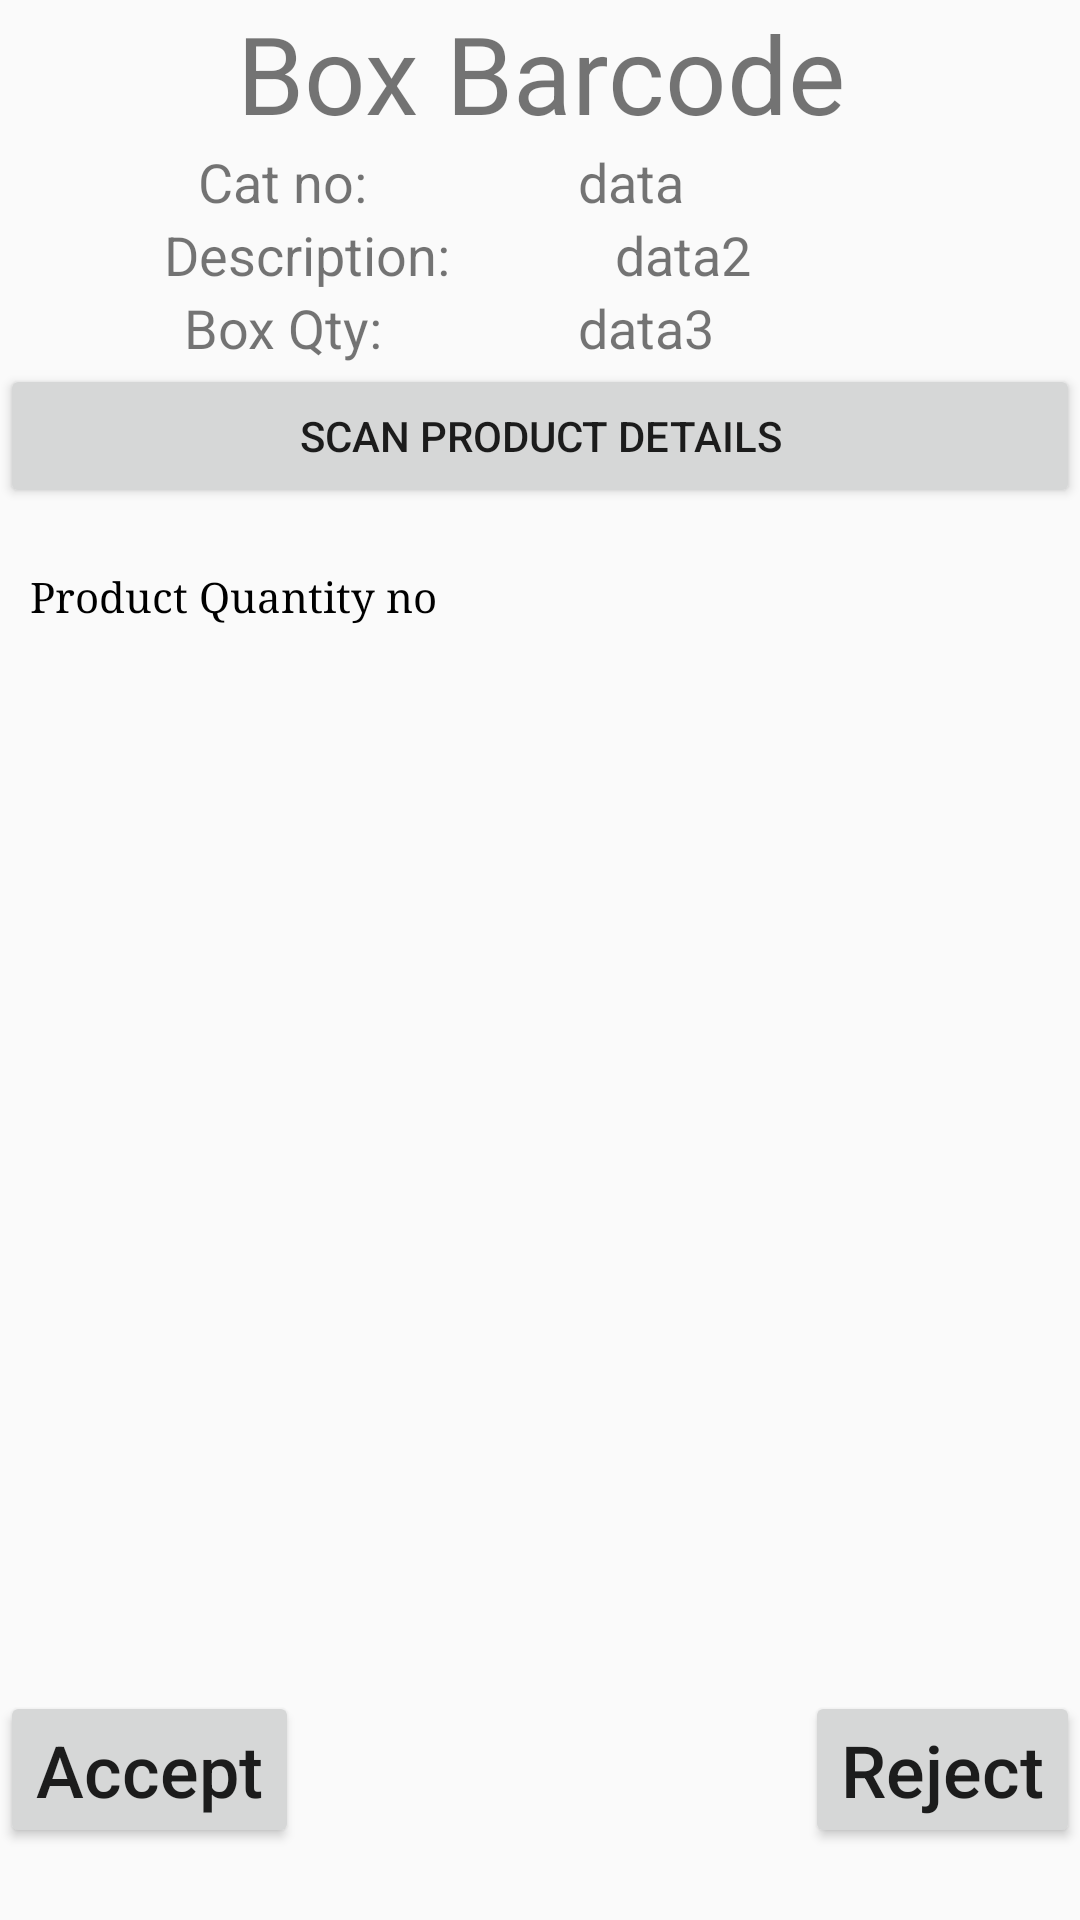

Layout XML and referenced resources for this Android screen:
<!-- AndroidManifest.xml: application theme FullScreen -->
<!-- res/layout/activity_datadisplay.xml -->
<?xml version="1.0" encoding="utf-8"?>
<RelativeLayout xmlns:android="http://schemas.android.com/apk/res/android"
    xmlns:app="http://schemas.android.com/apk/res-auto"
    xmlns:tools="http://schemas.android.com/tools"
    android:layout_width="match_parent"
    android:layout_height="match_parent"
    tools:context=".datadisplay">

    <LinearLayout
        android:layout_width="match_parent"
        android:layout_height="wrap_content"
        android:layout_alignParentStart="true"
        android:layout_alignParentTop="true"
        android:orientation="vertical">

        <TextView
            android:id="@+id/bb"
            android:layout_width="match_parent"
            android:layout_height="wrap_content"
            android:text="Box Barcode"
            android:textAlignment="center"
            android:textSize="36sp" />

        <LinearLayout
            android:layout_width="match_parent"
            android:layout_height="wrap_content"
            android:layout_weight = '2'
            android:orientation="horizontal">

            <TextView
                android:id="@+id/catnot"
                android:layout_width="wrap_content"
                android:layout_height="wrap_content"
                android:layout_weight="1"
                android:text="Cat no: "
                android:textAlignment="center"
                android:textSize="18sp" />

            <TextView
                android:id="@+id/catnod"
                android:layout_width="wrap_content"
                android:layout_height="wrap_content"
                android:layout_weight="1"
                android:text="data"
                android:textAlignment="viewStart"
                android:textSize="18sp" />


        </LinearLayout>

        <LinearLayout
            android:layout_width="match_parent"
            android:layout_height="wrap_content"
            android:orientation="horizontal">

            <TextView
                android:id="@+id/dspt"
                android:layout_width="wrap_content"
                android:layout_height="wrap_content"
                android:layout_weight="1"
                android:text="Description:"
                android:textAlignment="center"
                android:textSize="18sp" />

            <TextView
                android:id="@+id/dspd"
                android:layout_width="wrap_content"
                android:layout_height="wrap_content"
                android:layout_weight="1"
                android:text="data2"
                android:textSize="18sp" />
        </LinearLayout>


        <LinearLayout
            android:layout_width="match_parent"
            android:layout_height="match_parent"
            android:orientation="horizontal">

            <TextView
                android:id="@+id/bqt"
                android:layout_width="wrap_content"
                android:layout_height="wrap_content"
                android:layout_weight="1"
                android:text="Box Qty: "
                android:textAlignment="center"
                android:textSize="18sp" />

            <TextView
                android:id="@+id/bqd"
                android:layout_width="wrap_content"
                android:layout_height="wrap_content"
                android:layout_weight="1"
                android:text="data3"
                android:textSize="18sp" />

        </LinearLayout>
        <Button
            android:layout_width="match_parent"
            android:layout_height="wrap_content"
            android:textAlignment="center"
            android:text="Scan Product details"/>
    <ScrollView
        android:layout_width="match_parent"
        android:layout_height="wrap_content">
    <LinearLayout
        android:layout_width="match_parent"
        android:layout_height="wrap_content"
        android:orientation="vertical">

        <TableLayout
            android:layout_marginTop="10dp"
            android:id="@+id/table_layout"
            android:layout_width="match_parent"
            android:layout_height="wrap_content">

        <TableRow
            android:layout_height="wrap_content"
            android:layout_width="match_parent"
            android:id="@+id/table_row1"
            android:padding="10dp">

            <TextView
                android:id="@+id/name"
                android:layout_width="match_parent"
                android:layout_height="wrap_content"
                android:layout_weight="1"
                android:fontFamily="serif"
                android:text="Product Quantity no"
                android:textColor="#000" />

        </TableRow>
        </TableLayout>
    </LinearLayout>
    </ScrollView>

    </LinearLayout>

    <Button
        android:id="@+id/acc"
        android:layout_width="wrap_content"
        android:layout_height="wrap_content"
        android:layout_alignParentStart="true"
        android:layout_alignTop="@+id/rej"
        android:text="Accept"
        android:textAllCaps="false"
        android:textSize="24sp" />

    <Button
        android:id="@+id/rej"
        android:layout_width="wrap_content"
        android:layout_height="wrap_content"

        android:layout_alignParentBottom="true"
        android:layout_alignParentEnd="true"
        android:layout_marginBottom="24dp"
        android:text="Reject"
        android:textAllCaps="false"
        android:textSize="24sp" />

</RelativeLayout>
<!-- resources referenced by this layout -->
<resources>
  <style name="FullScreen" parent="Theme.AppCompat.Light.NoActionBar" />
</resources>
